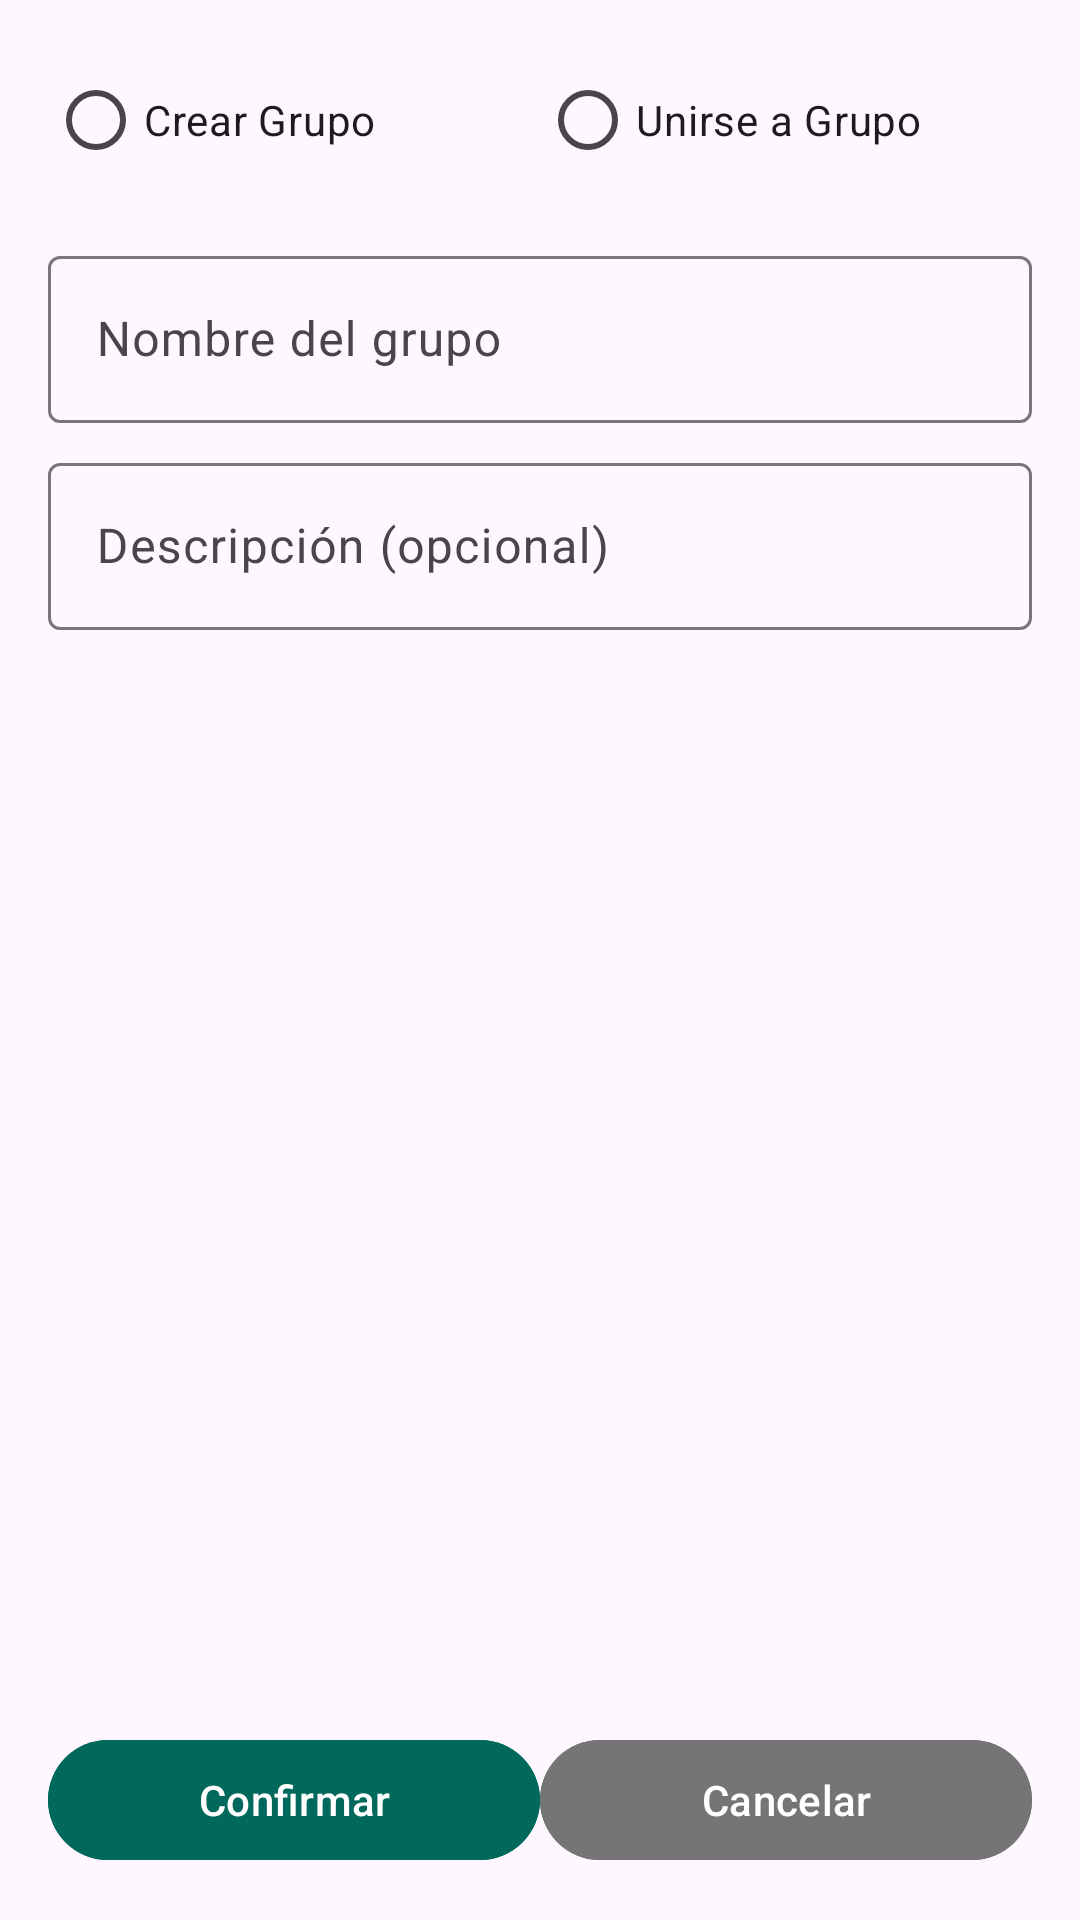

This screen was rendered from an Android layout file. Write that file and the resources it references.
<!-- AndroidManifest.xml: application theme Theme.GastosPersonales -->
<!-- res/layout/fragment_create_join_group.xml -->
<?xml version="1.0" encoding="utf-8"?>
<androidx.constraintlayout.widget.ConstraintLayout xmlns:android="http://schemas.android.com/apk/res/android"
    xmlns:app="http://schemas.android.com/apk/res-auto"
    android:layout_width="match_parent"
    android:layout_height="match_parent"
    android:padding="16dp">

    <RadioGroup
        android:id="@+id/radioGroupMode"
        android:layout_width="match_parent"
        android:layout_height="wrap_content"
        android:orientation="horizontal"
        app:layout_constraintStart_toStartOf="parent"
        app:layout_constraintTop_toTopOf="parent">

        <RadioButton
            android:id="@+id/rbCreate"
            android:layout_width="0dp"
            android:layout_height="wrap_content"
            android:layout_weight="1"
            android:text="Crear Grupo" />

        <RadioButton
            android:id="@+id/rbJoin"
            android:layout_width="0dp"
            android:layout_height="wrap_content"
            android:layout_weight="1"
            android:text="Unirse a Grupo" />

    </RadioGroup>

    
    <com.google.android.material.textfield.TextInputLayout
        android:id="@+id/layout_group_name"
        android:layout_width="match_parent"
        android:layout_height="wrap_content"
        android:layout_marginTop="16dp"
        android:hint="Nombre del grupo"
        app:layout_constraintStart_toStartOf="parent"
        app:layout_constraintTop_toBottomOf="@id/radioGroupMode">

        <com.google.android.material.textfield.TextInputEditText
            android:id="@+id/etGroupName"
            android:layout_width="match_parent"
            android:layout_height="wrap_content"
            android:inputType="text" />

    </com.google.android.material.textfield.TextInputLayout>

    <com.google.android.material.textfield.TextInputLayout
        android:id="@+id/layout_group_description"
        android:layout_width="match_parent"
        android:layout_height="wrap_content"
        android:layout_marginTop="8dp"
        android:hint="Descripción (opcional)"
        app:layout_constraintStart_toStartOf="parent"
        app:layout_constraintTop_toBottomOf="@id/layout_group_name">

        <com.google.android.material.textfield.TextInputEditText
            android:id="@+id/etGroupDescription"
            android:layout_width="match_parent"
            android:layout_height="wrap_content"
            android:inputType="text" />

    </com.google.android.material.textfield.TextInputLayout>

    
    <com.google.android.material.textfield.TextInputLayout
        android:id="@+id/layout_group_code"
        android:layout_width="match_parent"
        android:layout_height="wrap_content"
        android:layout_marginTop="16dp"
        android:hint="Código del grupo"
        android:visibility="gone"
        app:layout_constraintStart_toStartOf="parent"
        app:layout_constraintTop_toBottomOf="@id/radioGroupMode">

        <com.google.android.material.textfield.TextInputEditText
            android:id="@+id/etGroupCode"
            android:layout_width="match_parent"
            android:layout_height="wrap_content"
            android:inputType="text"
            android:textAllCaps="true" />

    </com.google.android.material.textfield.TextInputLayout>

    <LinearLayout
        android:layout_width="match_parent"
        android:layout_height="wrap_content"
        android:orientation="horizontal"
        android:spacing="8dp"
        app:layout_constraintBottom_toBottomOf="parent"
        app:layout_constraintStart_toStartOf="parent">

        <Button
            android:id="@+id/btnConfirmGroup"
            android:layout_width="0dp"
            android:layout_height="wrap_content"
            android:layout_weight="1"
            android:text="Confirmar"
            android:textColor="@color/white"
            android:backgroundTint="#00695C" />

        <Button
            android:id="@+id/btnBackToList"
            android:layout_width="0dp"
            android:layout_height="wrap_content"
            android:layout_weight="1"
            android:text="Cancelar"
            android:textColor="@color/white"
            android:backgroundTint="#757575" />

    </LinearLayout>

</androidx.constraintlayout.widget.ConstraintLayout>
<!-- resources referenced by this layout -->
<resources>
  <color name="white">#FFFFFFFF</color>
  <style name="Theme.GastosPersonales" parent="Base.Theme.GastosPersonales" />
  <style name="Base.Theme.GastosPersonales" parent="Theme.Material3.DayNight.NoActionBar">
          
          <item name="colorPrimary">#00695C</item>
          <item name="colorPrimaryVariant">#003d33</item>
          <item name="colorOnPrimary">@color/white</item>
      </style>
</resources>
